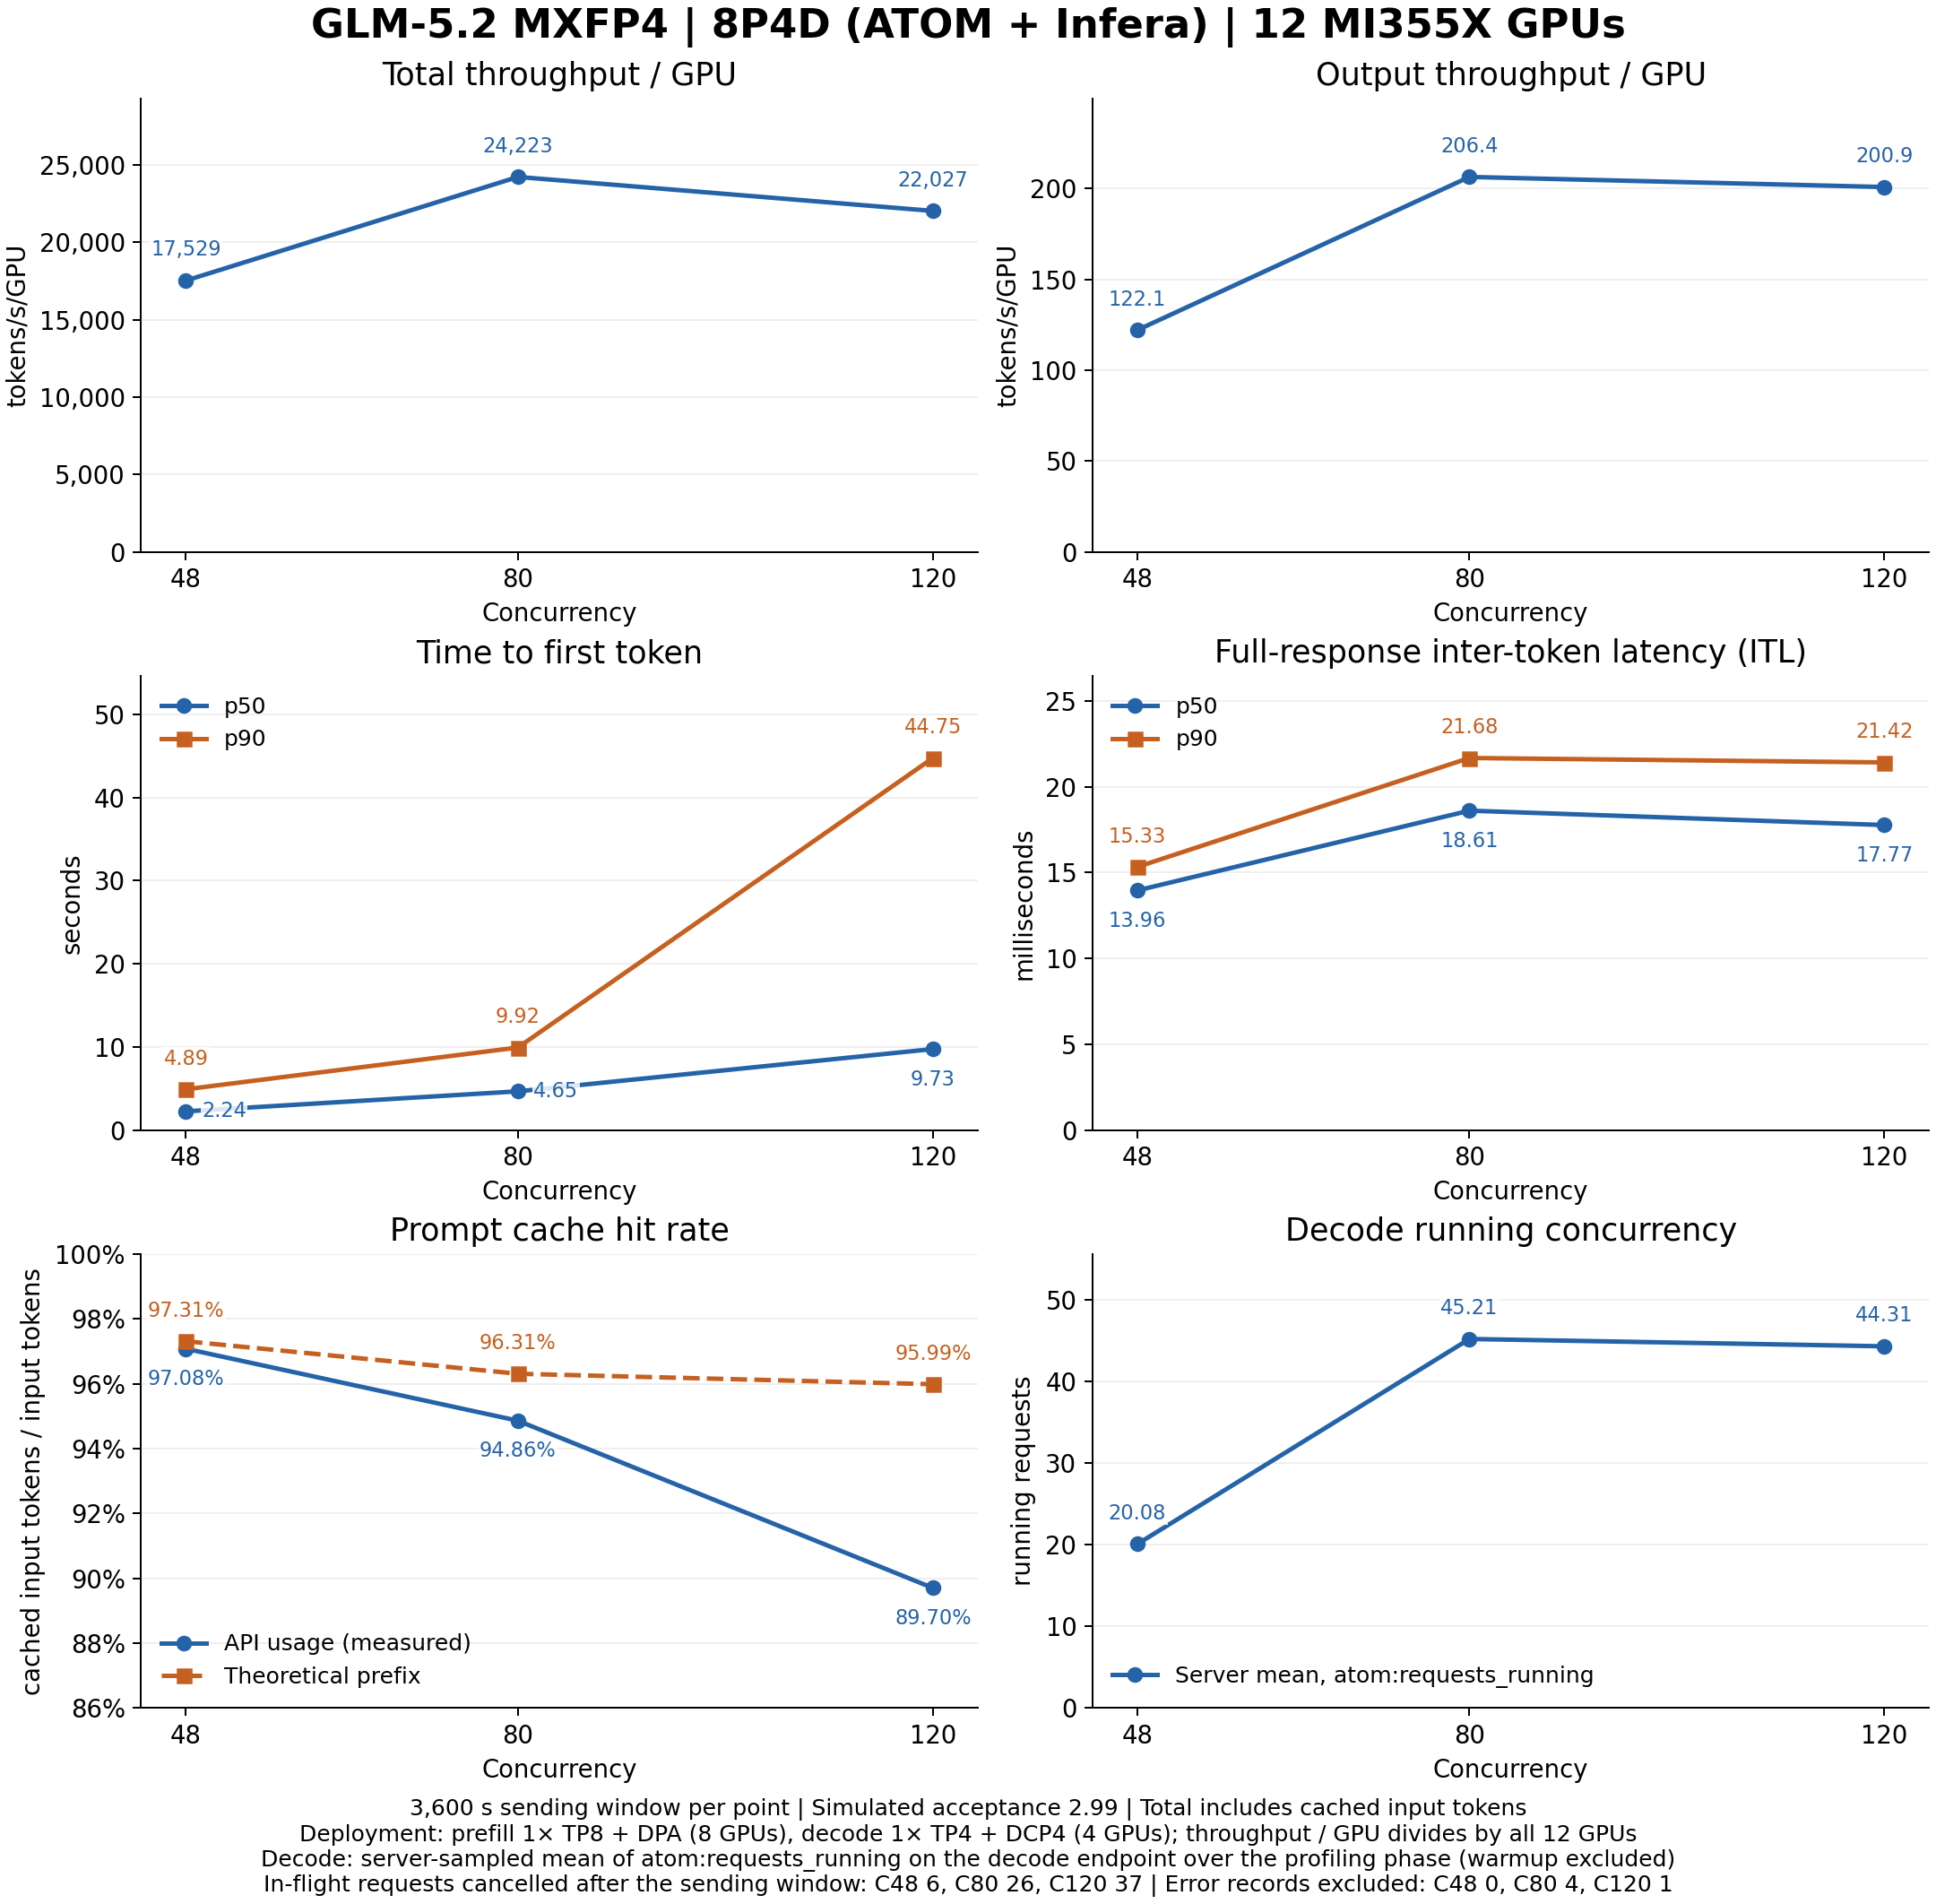

The file beside this chart, header and first rows:
Concurrency, GPUs, TotalTokensPerSecondPerGPU, OutputTokensPerSecondPerGPU, TTFTp50Seconds, TTFTp90Seconds, TTFTMeanSeconds, FullResponseITLp50Ms, FullResponseITLp90Ms, P90Interactivity, E2Ep50Seconds, E2EMeanSeconds, UsageCacheHitPct, TheoreticalCacheHitPct, DecodeRunningMean, ClientEffectiveDecodeMean, ErrorRecords, CancelledAfterWindow, SendingWindowS, SimulatedAcceptance, Topology, Hardware, Deployment, Run
48, 12, 17529, 122.1, 2.239, 4.893, 2.908, 13.96, 15.33, 65.23, 8.953, 16.92, 97.08, 97.31, 20.08, 20.13, 0, 6, 3600, 2.99, 8P4D, MI355X, prefill 1× TP8 + DPA (8 GPUs), decode 1×…, mem095-b64-c48
80, 12, 24223, 206.4, 4.646, 9.917, 6.418, 18.61, 21.68, 46.13, 14.59, 24.62, 94.86, 96.31, 45.21, 46.12, 4, 26, 3600, 2.99, 8P4D, MI355X, prefill 1× TP8 + DPA (8 GPUs), decode 1×…, c80-mem095-b64-c80
120, 12, 22027, 200.9, 9.734, 44.75, 27.15, 17.77, 21.42, 46.69, 21.61, 44.74, 89.7, 95.99, 44.31, 43.35, 1, 37, 3600, 2.99, 8P4D, MI355X, prefill 1× TP8 + DPA (8 GPUs), decode 1×…, mem095-b64-c120
